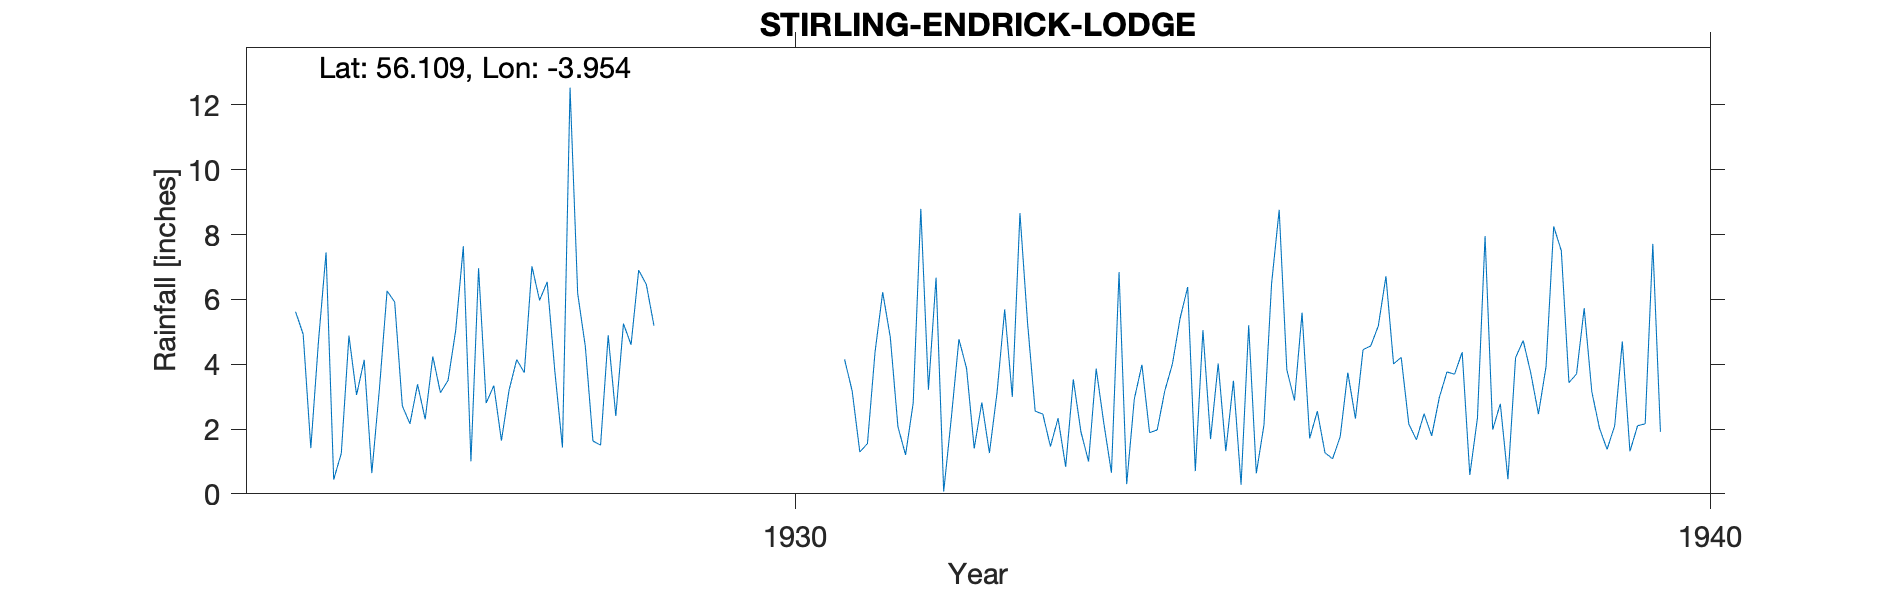

Data behind this chart, as committed beside it:
STIRLING, ENDRICK LODGE, , , , , , , , , , , , , , , , , , , , , 
Grid ref, NS 78599 92363, Long, -3.954, Lat, 56.11, Elevation, 136, ft, , , , , , , , , , , , , 
Station no, 5357/7, , , , , , , , , , , , , , , , , , , , 
, 1920, 1921, 1922, 1923, 1924, 1925, 1926, 1927, 1928, 1929, 1930, 1931, 1932, 1933, 1934, 1935, 1936, 1937, 1938, 1939, 1940
January, , , , , , 5.62, 6.26, 6.96, 12.53, , , 4.15, 6.67, 5.27, 6.84, 1.69, 5.59, 4.01, 7.95, 3.7, 
February, , , , , , 4.92, 5.92, 2.8, 6.18, , , 3.17, 0.07, 2.55, 0.3, 4.02, 1.71, 4.21, 1.98, 5.73, 
March, , , , , , 1.41, 2.71, 3.34, 4.55, , , 1.29, 2.34, 2.46, 2.93, 1.32, 2.55, 2.15, 2.78, 3.15, 
April, , , , , , 4.69, 2.16, 1.64, 1.63, , , 1.55, 4.77, 1.46, 3.98, 3.49, 1.27, 1.67, 0.45, 2.03, 
May, , , , , , 7.45, 3.38, 3.2, 1.5, , , 4.38, 3.87, 2.33, 1.89, 0.28, 1.08, 2.47, 4.2, 1.37, 
June, , , , , , 0.44, 2.3, 4.14, 4.89, , , 6.22, 1.4, 0.83, 1.97, 5.2, 1.76, 1.79, 4.73, 2.1, 
July, , , , , , 1.25, 4.24, 3.74, 2.4, , , 4.83, 2.82, 3.53, 3.18, 0.63, 3.74, 2.97, 3.72, 4.7, 
August, , , , , , 4.88, 3.12, 7.02, 5.25, , , 2.07, 1.26, 1.91, 4.01, 2.12, 2.32, 3.76, 2.46, 1.31, 
September, , , , , , 3.05, 3.5, 5.97, 4.6, , , 1.2, 3.13, 1, 5.41, 6.48, 4.45, 3.69, 3.93, 2.1, 
October, , , , , , 4.13, 5.04, 6.54, 6.9, , , 2.8, 5.69, 3.86, 6.38, 8.76, 4.56, 4.37, 8.25, 2.16, 
November, , , , , , 0.64, 7.64, 3.79, 6.46, , , 8.79, 2.99, 2.18, 0.7, 3.83, 5.18, 0.58, 7.5, 7.71, 
December, , , , , , 3.25, 1, 1.43, 5.19, , , 3.21, 8.66, 0.65, 5.05, 2.88, 6.71, 2.34, 3.43, 1.91, 
Total, , , , , , 41.73, 47.27, 50.57, 62.08, , , 43.66, 43.67, 28.03, 42.64, 40.7, 40.92, 34.01, 51.38, 37.97, 
Deroran becomes Endrick, , , , , , , , , , , , , , , , , , , , , 
https://canmore.org.uk/site/221157, , , , , , , , , , , , , , , , , , , , , 
Station no, 5357/7, , , , , , , , , , , , , , , , , , , , 
Midas, , , , , , , , , , , , , , , , , , , , , 
Hyd Stn, , , , , , , , , , , , , , , , , , , , , 
